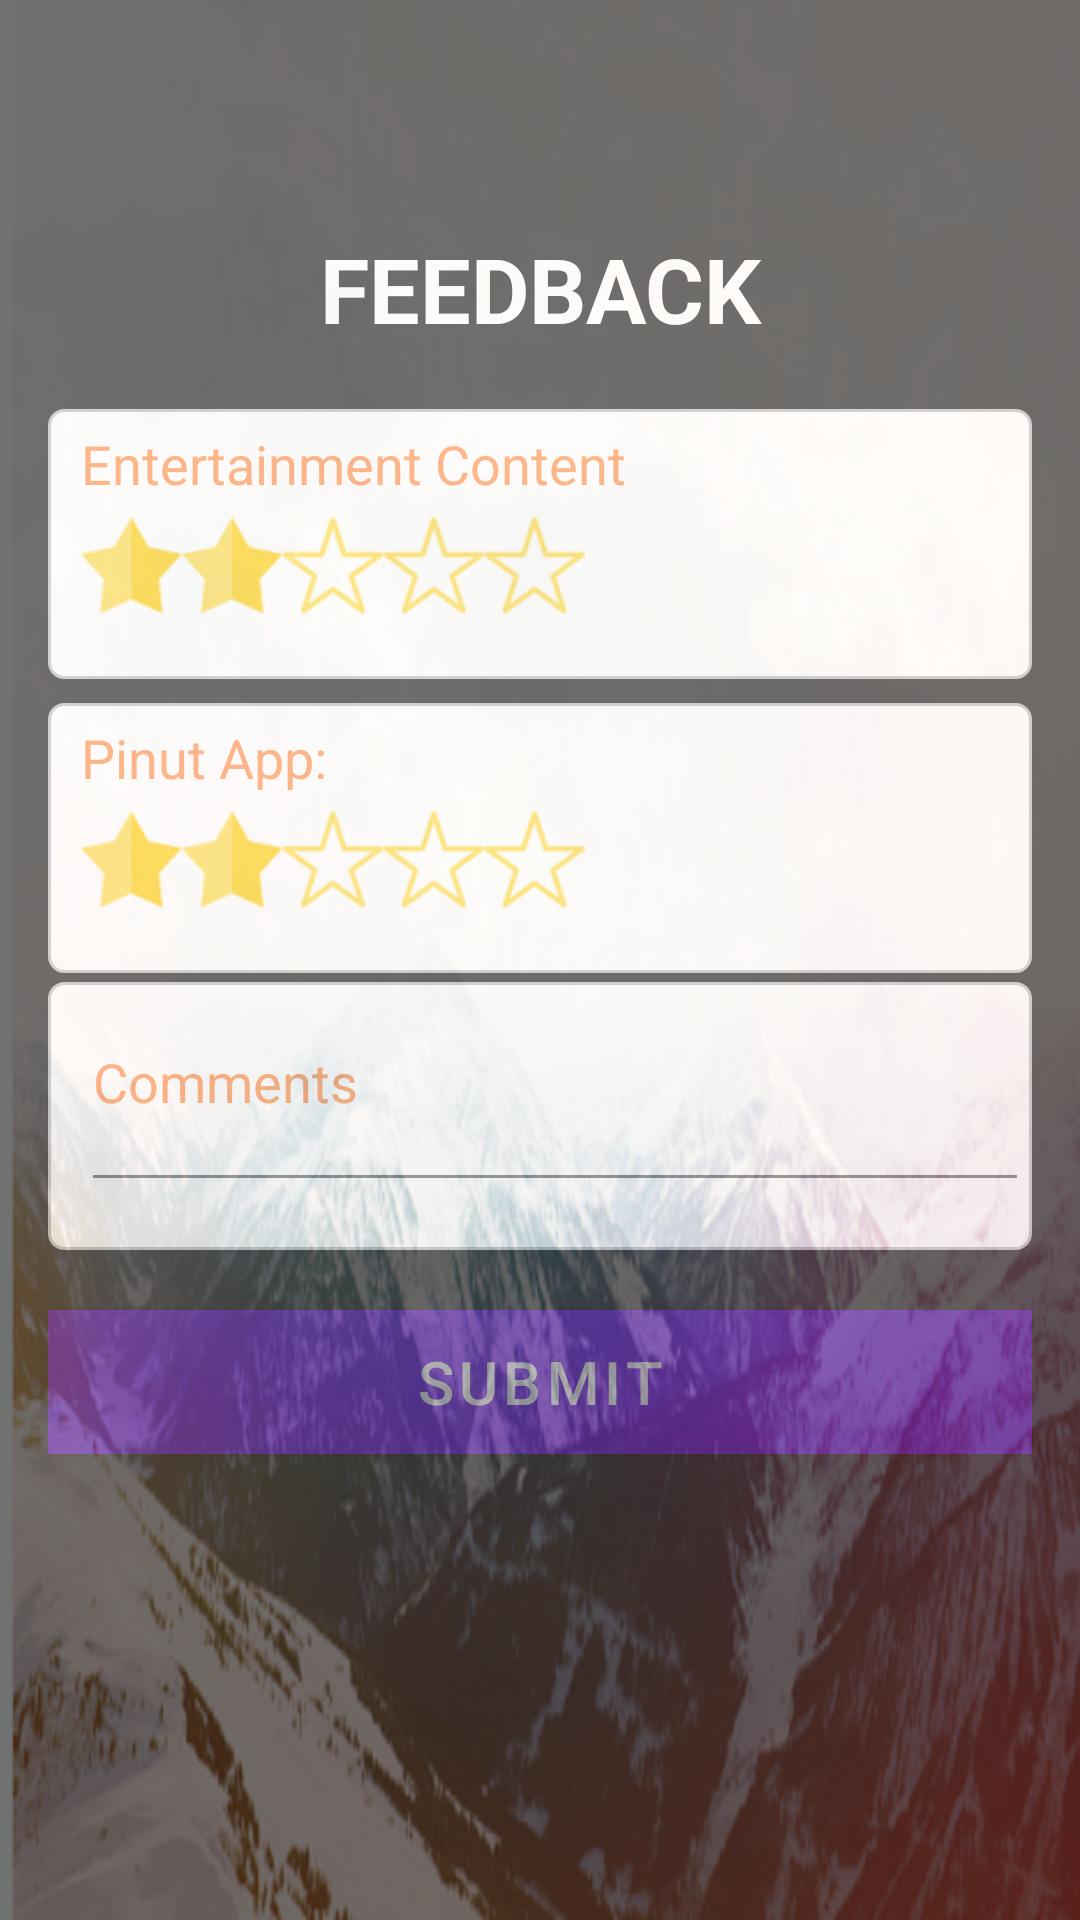

The Android layout XML behind this screen, and the referenced resources:
<!-- AndroidManifest.xml: fallback theme Theme.MaterialComponents.DayNight.NoActionBar -->
<!-- res/layout/activity_feedback.xml -->
<?xml version="1.0" encoding="utf-8"?>
<LinearLayout xmlns:android="http://schemas.android.com/apk/res/android"
    android:id="@+id/scrollView1"
android:background="@drawable/backgroundimagecode"

    android:layout_width="match_parent"
    android:layout_height="match_parent">

    <FrameLayout
        android:layout_width="match_parent"
        android:layout_height="match_parent"
        android:background="@color/dark_background"

        android:alpha=".6">
    <LinearLayout
        xmlns:android="http://schemas.android.com/apk/res/android"
        android:layout_width="match_parent"
        android:layout_height="match_parent"
        android:orientation="vertical"

        android:paddingLeft="@dimen/activity_horizontal_margin"
        android:paddingRight="@dimen/activity_horizontal_margin"
        android:paddingTop="@dimen/activity_vertical_margin" >

        <TextView
            android:layout_width="match_parent"
            android:layout_height="wrap_content"
            android:text="FEEDBACK"
            android:textStyle="bold"
            android:textColor="#ffffff"
            android:textSize="30sp"
            android:gravity="center"
            android:layout_marginTop="60dp"/>
        



            <LinearLayout
                android:layout_width="fill_parent"
                android:layout_height="90dp"
                android:layout_alignParentLeft="true"
                android:layout_alignParentStart="true"
                android:layout_marginBottom ="3dp"
android:layout_marginTop="20dp"
                android:background="@drawable/item_holder"
                android:orientation="vertical">


                <TextView
                    android:id="@+id/txtRideExprience"
                    android:layout_width="wrap_content"
                    android:layout_height="wrap_content"
                    android:text="Entertainment Content "
                    android:textColor="#FF8C45"
                    android:layout_marginTop="5dp"
                    android:layout_marginBottom="5dp"
                    android:layout_marginLeft="10dp"
                    android:textAppearance="?android:attr/textAppearanceMedium" />

                <RatingBar
                    android:id="@+id/ratingBarRide"
                    android:scaleX=".7"
                    android:scaleY=".7"
                    android:transformPivotX="0dp"
                    android:transformPivotY="0dp"
                    android:progressDrawable="@drawable/ratingbar_orange"
                    android:layout_width="wrap_content"
                    android:layout_height="wrap_content"
                    android:layout_marginLeft="10dp"
                    android:numStars="5"
                    android:stepSize="1.0"
                    android:rating="2.0" />


            </LinearLayout>

            <LinearLayout
                android:layout_width="fill_parent"
                android:layout_height="90dp"
                android:layout_alignParentLeft="true"
                android:layout_alignParentStart="true"
                android:layout_marginTop="5dp"
                android:layout_marginBottom ="3dp"
                android:background="@drawable/item_holder"
                android:orientation="vertical">

                <TextView
                    android:id="@+id/txtPinutExprience"
                    android:layout_width="wrap_content"
                    android:layout_height="wrap_content"
                    android:text="Pinut App: "
                    android:textColor="#FF8C45"
                    android:layout_marginTop="5dp"
                    android:layout_marginBottom="5dp"
                    android:layout_marginLeft="10dp"
                    android:textAppearance="?android:attr/textAppearanceMedium" />

                <RatingBar
                    android:id="@+id/ratingBarPinut"
                    android:scaleX=".7"
                    android:scaleY=".7"
                    android:transformPivotX="0dp"
                    android:transformPivotY="0dp"
                    android:layout_width="wrap_content"
                    android:layout_height="wrap_content"
                    android:progressDrawable="@drawable/ratingbar_orange"
                    android:layout_marginLeft="10dp"
                    android:numStars="5"
                    android:stepSize="1.0"
                    android:rating="2.0" />


                <View
                    android:layout_width="1dp"
                    android:layout_height="match_parent"
                    android:background="#bdbfc1"/>

            </LinearLayout>

            <LinearLayout
                android:layout_width="fill_parent"
                android:layout_height="wrap_content"
                android:layout_alignParentLeft="true"
                android:layout_alignParentStart="true"
                android:layout_marginBottom ="20dp"
                android:background="@drawable/item_holder"
                android:focusable="true"

                android:focusableInTouchMode="true"
                android:orientation="horizontal">


                <EditText
                    android:id="@+id/etxtComments"
                    android:inputType="textMultiLine"
                    android:hint="Comments "
                    android:textColorHint="#FF8C45"
                    android:focusable="true"
                    android:focusableInTouchMode="true"
                    android:lines="3"
                    android:minLines="2"
                    android:gravity="top|left"
                    android:maxLines="5"
                    android:layout_height="wrap_content"
                    android:layout_width="fill_parent"
                    android:layout_marginLeft="10dp"
                    android:layout_marginTop="10dp"
                    android:layout_marginBottom="15dp"
                    android:scrollbars="vertical"
                    android:singleLine="false"

                    />
            </LinearLayout>
       

        <Button android:layout_width="match_parent"
            android:layout_height="wrap_content"
            android:paddingLeft="20dp"
            android:paddingRight="20dp"
            android:alpha="0.6"
            android:background="#ea4c88"
            android:text="SUBMIT"
            android:textSize="20dp"
            android:textColor="#ffffff"
            android:gravity="center"
            android:id="@+id/btnSubmit"
            android:layout_gravity="bottom|center"
            android:layout_alignParentBottom="true"
            android:layout_centerHorizontal="true"
            android:layout_marginBottom="15dp"/>

      

    </LinearLayout>
    </FrameLayout>
</LinearLayout>
<!-- resources referenced by this layout -->
<resources>
  <color name="dark_background">#ff121314</color>
  <dimen name="activity_horizontal_margin">16dp</dimen>
  <dimen name="activity_vertical_margin">16dp</dimen>
  <!-- drawable backgroundimagecode (drawable) -->
  <?xml version="1.0" encoding="utf-8"?>
  <layer-list xmlns:android="http://schemas.android.com/apk/res/android">
      <item>
          <bitmap android:src="@drawable/background3">
          </bitmap>
      </item>
      <item>
          <shape android:shape="rectangle">
             
  
  
          </shape>
      </item>
  </layer-list>
  <!-- drawable item_holder (drawable) -->
  <shape
      xmlns:android="http://schemas.android.com/apk/res/android"
      android:shape="rectangle"
      >
  
      <solid android:color="#FFFFFF"
          />
  
      <stroke
  
          android:width="1dp"
          android:color="#b9bbbe"/>
      <padding
          android:bottom="1dp"
          android:left="1dp"
          android:right="1dp"
          android:top="1dp"/>
      <corners
          android:bottomLeftRadius="5dp"
          android:bottomRightRadius="5dp"
          android:radius="0dp"
          android:topLeftRadius="5dp"
          android:topRightRadius="5dp"/>
  </shape>
  <!-- drawable ratingbar_orange (drawable) -->
  <?xml version="1.0" encoding="UTF-8"?>
  <layer-list xmlns:android="http://schemas.android.com/apk/res/android">
      <item android:id="@android:id/background" android:drawable="@drawable/orange_star_empty" />
      <item android:id="@android:id/secondaryProgress" android:drawable="@drawable/orange_star_half" />
      <item android:id="@android:id/progress" android:drawable="@drawable/orange_star_full" />
  </layer-list>
  <!-- drawable star_inside_circle: png bitmap (drawable, 2594 bytes) -->
  <!-- drawable background3: png bitmap (drawable, 342896 bytes) -->
  <!-- drawable orange_star_empty: png bitmap (drawable, 2095 bytes) -->
  <!-- drawable orange_star_half: png bitmap (drawable, 1893 bytes) -->
  <!-- drawable orange_star_full: png bitmap (drawable, 1545 bytes) -->
</resources>
